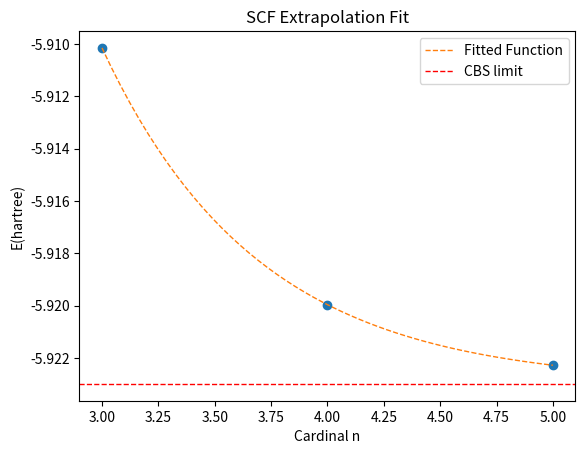

This chart was generated by the following Python code:
#! /usr/bin/env python

import sys,os
import pandas as pd
from scipy.optimize import curve_fit
import numpy as np
import matplotlib as mpl
import matplotlib.pyplot as plt


#~~~~~~~~ Input ~~~~~~~~~~~~
basis = np.array([3,4,5])
scf  = np.array([-5.91015475, -5.91996000, -5.92227258,]) 
#scf  = np.array([-5.91227766, -5.92218445, -5.92457834,]) #Pople
#ccsd = np.array([-5.94301458, -5.95214538, -5.95475895, -5.95555698])
#~~~~~~~~~~~~~~~~~~~~~~~~~~~
#corr = ccsd - scf






def scf_cbs(n, e_cbs, c, d):	#SCF
        y=e_cbs+c*np.exp(-d*n)
        return y

def corr_cbs(n, e_cbs, c, d):	#Correlation
        y=e_cbs+c/(n+3.0/8.0)**3.0+d/(n+3.0/8.0)**5.0
        return y

####~~~~~~~~~~~~~~Corr~~~~~~~~~~~~~~~~~~~~~~
#
#xdata=basis
#ydata=corr
#
#initial=[min(ydata), 0.1, 1.0]
#limit=( [-np.inf, -np.inf, -np.inf], [min(ydata), np.inf, np.inf] )
#popt_corr, pcov_corr = curve_fit(corr_cbs, xdata, ydata, p0=initial, bounds=limit)
#print("Fit params:", popt_corr, np.sqrt(np.diag(pcov_corr)), "\n")
#
#x=np.linspace(xdata[0],xdata[-1],50)
#fig, ax = plt.subplots()
#plt.plot(xdata, ydata, 'o')
#plt.plot(x, corr_cbs(x, *popt_corr), '--', lw=1, label="Fitted Function")
#plt.axhline(y=popt_corr[0], ls='dashed', lw=1, color='red', label='CBS limit')
#ax.set(title='Extrapolation of Correlation',
#xlabel='Cardinal n',
#ylabel='E(hartree)')
#legend = ax.legend(loc='best', shadow=False)
##plt.savefig('extrap.png', format='png', dpi=100)
#plt.show()
#

#~~~~~~~~~~~SCF~~~~~~~~~~~~~~~~~~~~~~~~~

xdata=basis
ydata=scf

initial=[min(ydata), 0.01, 1.0]
limit=( [-np.inf, -np.inf, -np.inf], [min(ydata), np.inf, np.inf] )
popt_scf, pcov_scf = curve_fit(scf_cbs, xdata, ydata, p0=initial, bounds=limit)
print("SCF", popt_scf, np.sqrt(np.diag(pcov_scf)))

x=np.linspace(xdata[0],xdata[-1],50)
fig, ax = plt.subplots()
plt.plot(xdata, ydata, 'o')
plt.plot(x, scf_cbs(x, *popt_scf), '--', lw=1, label="Fitted Function")
plt.axhline(y=popt_scf[0], ls='dashed', lw=1, color='red', label='CBS limit')
ax.set(title='SCF Extrapolation Fit',
xlabel='Cardinal n',
ylabel='E(hartree)')
legend = ax.legend(loc='best', shadow=False)
#plt.savefig('extrap_scf.png', format='png', dpi=100)
plt.show()




